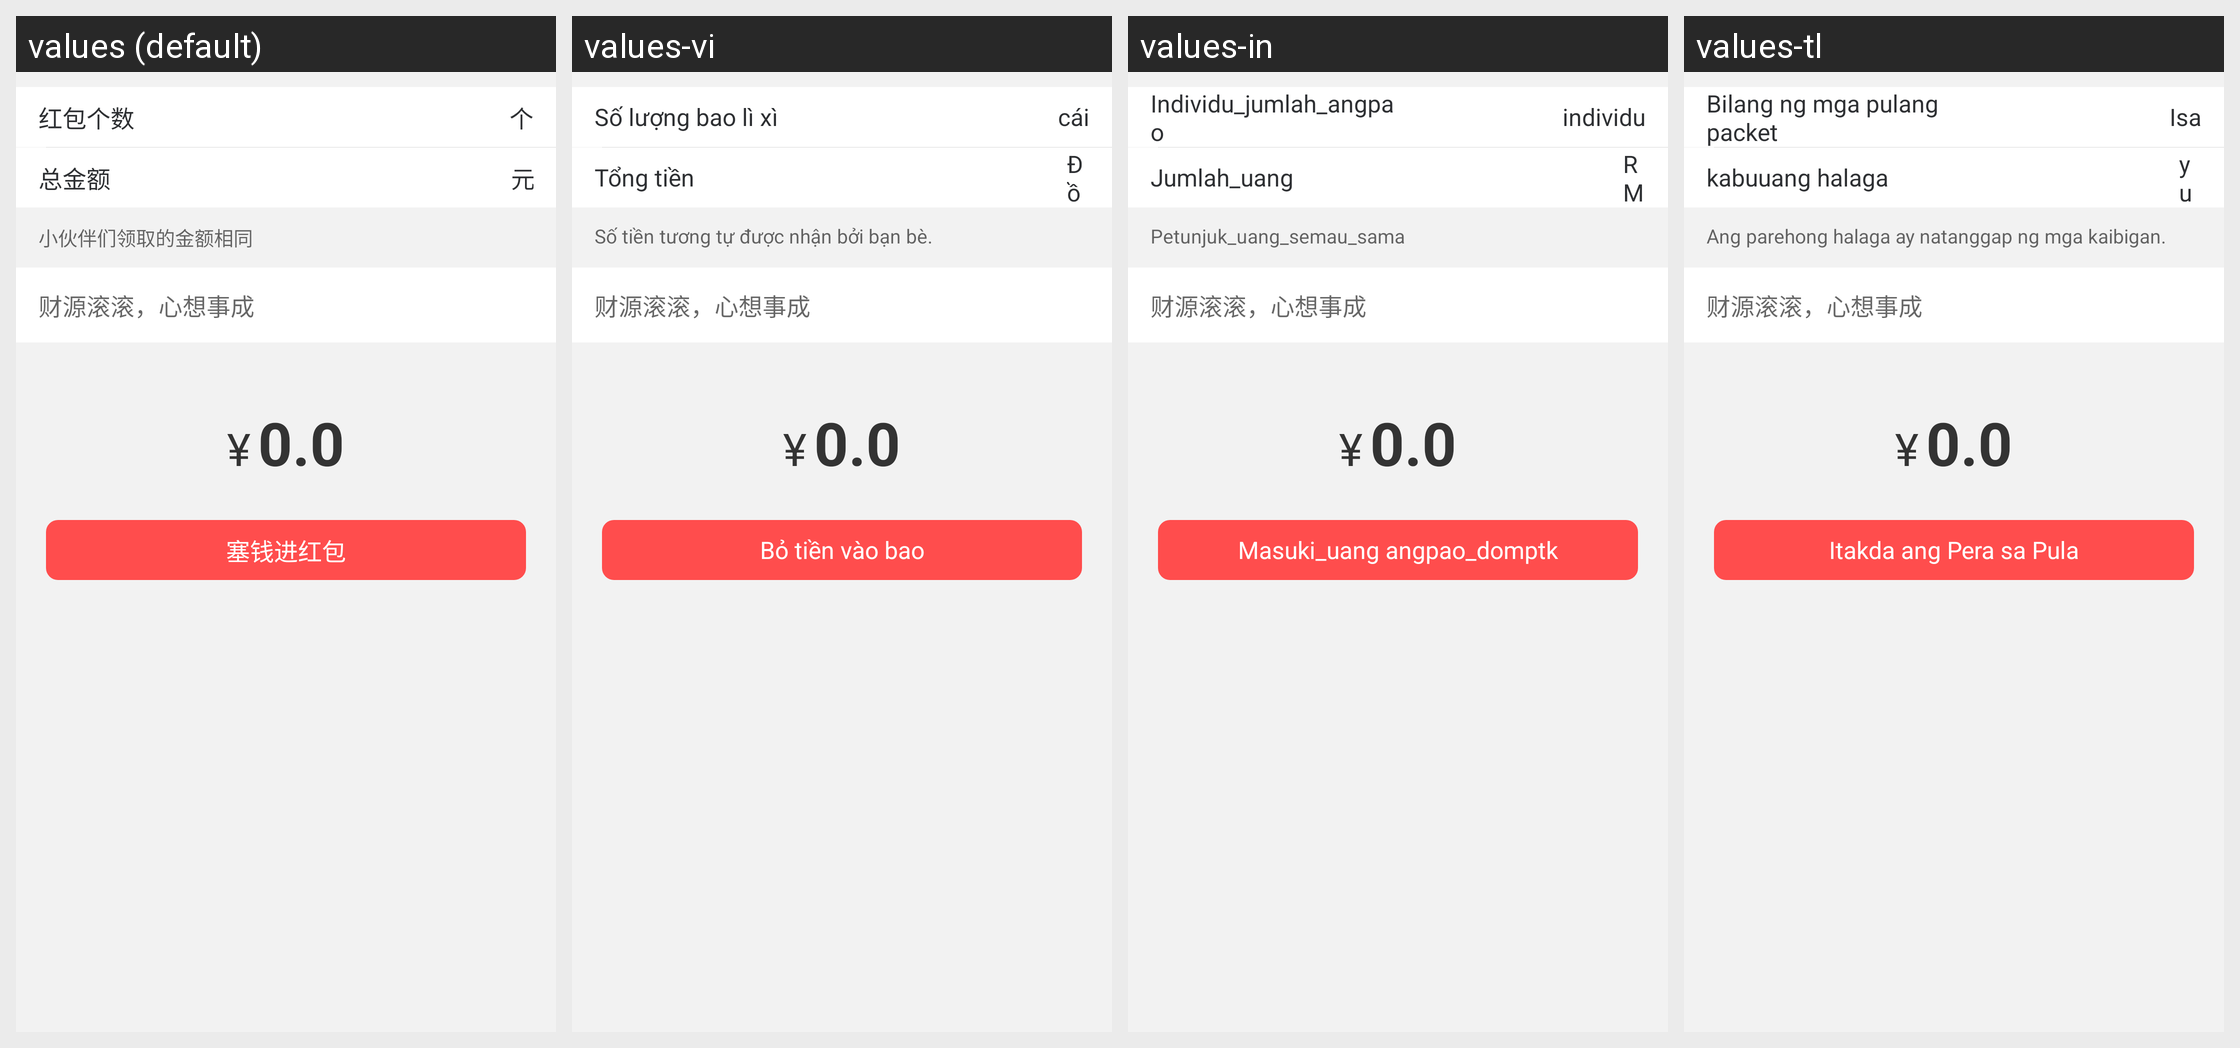

The Android screen above is rendered under several locales of the same app. Produce the string resources it draws, with the default and per-locale values.
Android screen res/layout/muc_redpacket_pager_pt.xml rendered under 4 locales, left to right: values (default), values-vi, values-in, values-tl. Device: Nexus 5 (rendered at 1080×1920; each locale shown at half size, 540×960, under a caption strip naming it); theme AppTheme.
Other locales in the repository, not shown: values-en, values-zh-rHK, values-zh-rTW.
Strings drawn on this screen, with the default value and each locale's value (text and hints the layout hard-codes, and strings that could not be matched under every locale, appear in the picture but are not listed):

red_packet_count
  values: 红包个数
  values-vi: Số lượng bao lì xì
  values-in: Individu_jumlah_angpao
  values-tl: Bilang ng mga pulang packet

individual
  values: 个
  values-vi: cái
  values-in: individu
  values-tl: Isa

total_money
  values: 总金额
  values-vi: Tổng tiền
  values-in: Jumlah_uang
  values-tl: kabuuang halaga

rmb
  values: 元
  values-vi: Đồng
  values-in: RMB
  values-tl: yuan

hint_money_all_same
  values: 小伙伴们领取的金额相同
  values-vi: Số tiền tương tự được nhận bởi bạn bè.
  values-in: Petunjuk_uang_semau_sama
  values-tl: Ang parehong halaga ay natanggap ng mga kaibigan.

auspicious
  values: 财源滚滚，心想事成
  values-vi: 财源滚滚，心想事成  [not translated; the default value is used]
  values-in: 财源滚滚，心想事成  [not translated; the default value is used]
  values-tl: 财源滚滚，心想事成  [not translated; the default value is used]

btn_send_red_packet
  values: 塞钱进红包
  values-vi: Bỏ tiền vào bao
  values-in: Masuki_uang angpao_domptk
  values-tl: Itakda ang Pera sa Pula
